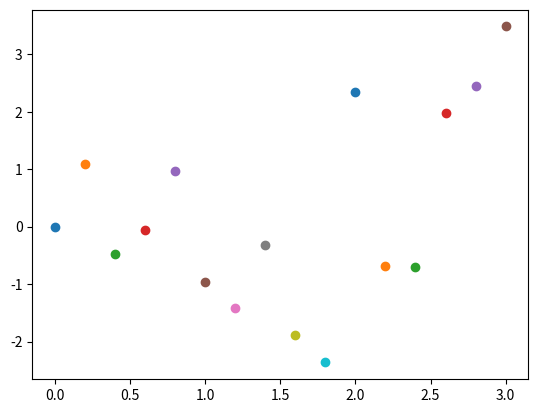

This chart was generated by the following Python code:
from scipy import interpolate
import matplotlib.pyplot as plt
import numpy as np


x = [i*0.2 for i in range(0, 16)]
F = [0, 1.09351, -0.47812, -0.0620008, 0.965999, -0.960168, -1.42145, -0.328504, -1.88517, -2.36515, 2.33714, -0.684984,
     -0.695581, 1.9807, 2.44249, 3.48356]


def u(i, j):
    return (F[i] - F[j])/(x[i] - x[j])


def v(i, j, k):
    return (u(i, j) - u(j, k))/(x[i] - x[k])


n = 14
a = [0, 0]
for i in range(2, n+1):
    a.append(0.5)


b = [0]
for i in range(1, n+1):
    b.append(2)


c = [0]
for i in range(1, n):
    c.append(0.5)


d = [0*i for i in range(n+2)]
for i in range(1, n):
    d[i] = 6*v(i-1, i, i+1)


Y = [0*i for i in range(n+2)]
A = [0*i for i in range(n+2)]
B = [0*i for i in range(n+2)]
Y[1] = (b[1])
A[1] = (-c[1]/Y[1])
B[1] = (d[1]/Y[1])
Ci = [0*i for i in range(n+1)]
for i in range(2, n):
    Y[i] = b[i] + a[i]*A[i-1]
    A[i] = -c[i]/Y[i]
    B[i] = (d[i] - a[i]*B[i-1])/Y[i]
Y[n] = b[n] + a[n]*A[n-1]
B[n] = (d[n] - a[n]*B[n-1])/Y[n]
Ci[n] = B[n]
for k in reversed(range(1, n)):
    Ci[k] = A[k]*Ci[k+1] + B[k]


Bi = [0*i for i in range(n+1)]
Bi[1] = Ci[1]*0.2/3 + u(0, 1)
for i in range(2, n+1):
    Bi[i] = Ci[i]*0.2/3 + Ci[i-1]*0.2/6 + u(i-1, i)


Di = [0*i for i in range(n+2)]
Di[1] = Ci[1]/0.2
for i in range(2, n+1):
    Di[i] = (Ci[i] - Ci[i-1])/0.2


def getvalue(y):
    t = 0
    for i in range(n):
        if x[i] < y < x[i+1]:
            t = i
            print(t)
            break
    return F[t] + Bi[t]*(y - x[t]) + 0.5*Ci[t]*(y - x[t])**2 + (1/6)*Di[t]*(y - x[t])**3


M = 2.3
V = getvalue(M)

print(V)


def f(z):
    tck = interpolate.splrep(x, F)
    return interpolate.splev(z, tck)


print(f(M))

lag = 0.001
X = np.arange(0, 3, 3)
fig = plt.figure()
plt.plot(X, getvalue(X), color='red')
plt.plot(X, f(X), color='blue')
for i in range(len(x)):
    plt.scatter(x[i], F[i])

plt.show()